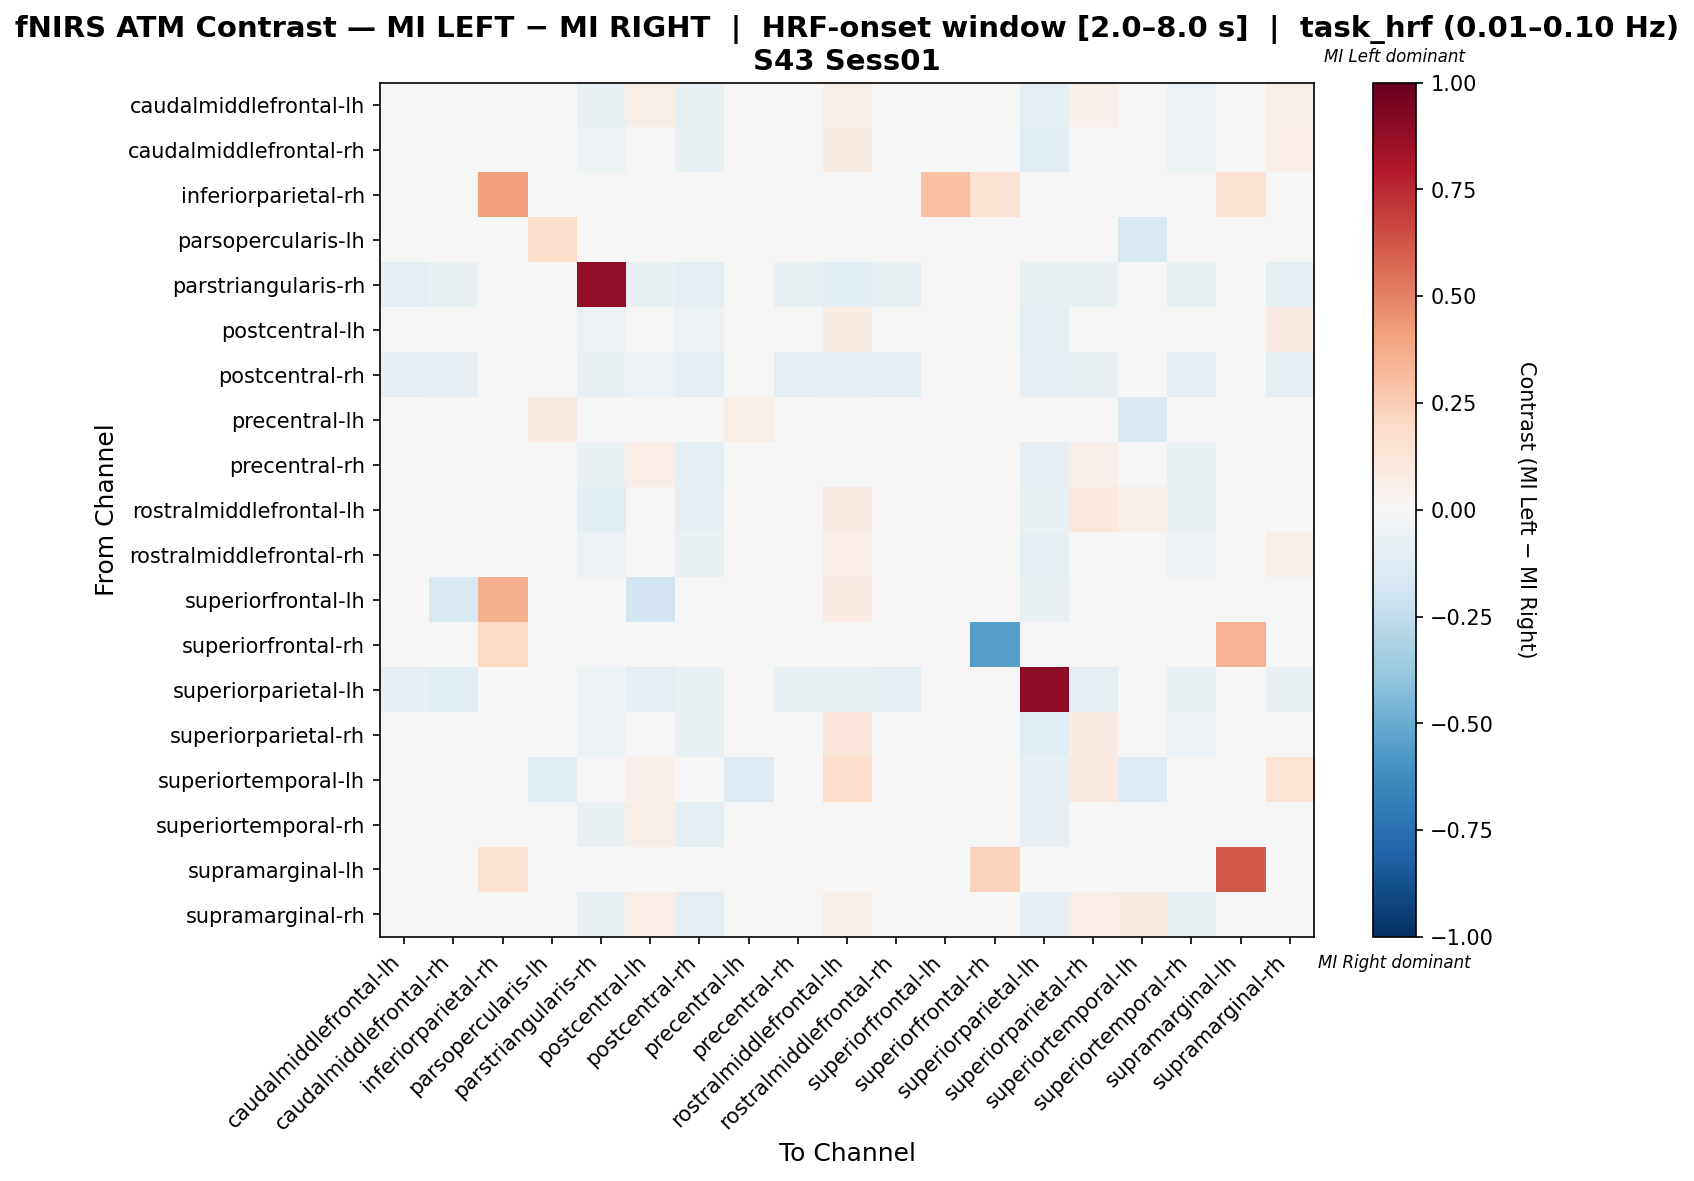

The table this chart was drawn from, first rows:
, caudalmiddlefrontal-lh, caudalmiddlefrontal-rh, inferiorparietal-rh, parsopercularis-lh, parstriangularis-rh, postcentral-lh, postcentral-rh, precentral-lh, precentral-rh, rostralmiddlefrontal-lh, rostralmiddlefrontal-rh, superiorfrontal-lh, superiorfrontal-rh, superiorparietal-lh, superiorparietal-rh, superiortemporal-lh, superiortemporal-rh, supramarginal-lh, supramarginal-rh
caudalmiddlefrontal-lh, 0.02436, 0.03009, 0.0, 0.0, -0.07407, 0.05568, -0.07407, 0.0, -0.02907, 0.05568, 0.0142, 0.0, 0.0, -0.08951, 0.05259, 0.03665, -0.06128, 0.0, 0.05876
caudalmiddlefrontal-rh, 0.04544, 0.01198, 0.0, 0.0, -0.05233, 0.03382, -0.06395, 0.0, -0.02314, 0.07161, 0.0105, -0.005814, 0.0, -0.1047, 0.03672, 0.02776, -0.05375, 0.0, 0.06579
inferiorparietal-rh, 0.0, 0.0, 0.4182, 0.0, 0.0, 0.0, 0.0, 0.0, 0.0, 0.0, 0.0, 0.2909, 0.1455, 0.0, 0.0, 0.0, 0.0, 0.1455, 0.0
parsopercularis-lh, 0.0, 0.0, 0.0, 0.1847, 0.0, 0.0, 0.0, -0.02683, 0.0, 0.0, 0.0, 0.0, 0.0, 0.0, 0.0, -0.1579, 0.0, 0.0, 0.0
parstriangularis-rh, -0.09502, -0.06787, 0.0, 0.0, 0.8778, -0.06787, -0.08597, 0.0, -0.0724, -0.1131, -0.07692, 0.0, 0.0, -0.0724, -0.06335, 0.0, -0.07692, 0.0, -0.08597
postcentral-lh, 0.02682, -0.005604, 0.0, 0.0, -0.0602, 0.01473, -0.05351, 0.0, -0.01748, 0.07725, 0.002109, -0.01003, 0.0, -0.1003, 0.04715, 0.04532, -0.0445, 0.0, 0.07828
postcentral-rh, -0.08897, -0.07829, 0.0, 0.0, -0.07117, -0.0605, -0.09964, 0.0, -0.08897, -0.07829, -0.08897, 0.0, 0.0, -0.08185, -0.07473, 0.0, -0.09253, 0.0, -0.09609
precentral-lh, 0.0, 0.0, 0.0, 0.08449, 0.0, 0.0, 0.0, 0.06044, 0.0, 0.0, 0.0, 0.0, 0.0, 0.0, 0.0, -0.1449, 0.0, 0.0, 0.0
precentral-rh, 0.03666, 0.04726, 0.0, 0.0, -0.06714, 0.06493, -0.09541, 0.0, 0.00106, 0.04726, 0.03666, 0.0, 0.0, -0.08127, 0.0508, 0.0, -0.07394, 0.0, 0.03313
rostralmiddlefrontal-lh, 0.004748, 0.02074, 0.0, 0.0, -0.1102, 0.04364, -0.08268, 0.0, -0.04427, 0.0806, 0.005229, 0.03053, 0.0, -0.0748, 0.1086, 0.06107, -0.07111, 0.0, 0.02789
rostralmiddlefrontal-rh, 0.03533, 0.03245, 0.0, 0.0, -0.05764, 0.04398, -0.06916, 0.0, -0.0228, 0.06415, 0.0187, 0.0, 0.0, -0.1009, 0.03533, 0.02042, -0.05829, 0.0, 0.05839
superiorfrontal-lh, 0.0, -0.1538, 0.3542, 0.0, 0.0, -0.1923, 0.0, 0.0, 0.0, 0.08333, -0.03846, -0.02083, 0.0, -0.07692, 0.04487, 0.0, 0.0, 0.0, 0.0
superiorfrontal-rh, 0.0, 0.0, 0.2, 0.0, 0.0, 0.0, 0.0, 0.0, 0.0, 0.0, 0.0, 0.0, -0.55, 0.0, 0.0, 0.0, 0.0, 0.35, 0.0
superiorparietal-lh, -0.08955, -0.1045, 0.0, 0.0, -0.05373, -0.08955, -0.06866, 0.0, -0.06567, -0.06269, -0.1015, 0.0, 0.0, 0.8955, -0.09851, -0.02388, -0.06866, 0.0, -0.06866
superiorparietal-rh, 0.01195, -0.01461, 0.0, 0.0, -0.05031, 0.02419, -0.06604, 0.0, -0.03527, 0.1249, -0.01601, 0.03077, 0.0, -0.1038, 0.07315, 0.03009, -0.05835, 0.0, 0.04935
superiortemporal-lh, 0.03828, -0.01603, 0.0, -0.1158, 0.0, 0.05215, 0.0, -0.1263, 0.0, 0.1818, -0.02823, 0.0, 0.0, -0.08421, 0.08708, -0.1251, 0.0, 0.0, 0.1364
superiortemporal-rh, 0.02931, 0.03991, 0.0, 0.0, -0.07067, 0.05758, -0.09894, 0.0, 0.02577, 0.03991, 0.02931, 0.0, 0.0, -0.08127, 0.04344, 0.0, -0.03658, 0.0, 0.02224
supramarginal-lh, 0.0, 0.0, 0.1538, 0.0, 0.0, 0.0, 0.0, 0.0, 0.0, 0.0, 0.0, 0.0, 0.2308, 0.0, 0.0, 0.0, 0.0, 0.6154, 0.0
supramarginal-rh, 0.02325, 0.02869, 0.0, 0.0, -0.07581, 0.07015, -0.09386, 0.0, -0.047, 0.06111, 0.01246, 0.0, 0.0, -0.08303, 0.06833, 0.07207, -0.07763, 0.0, 0.04127
